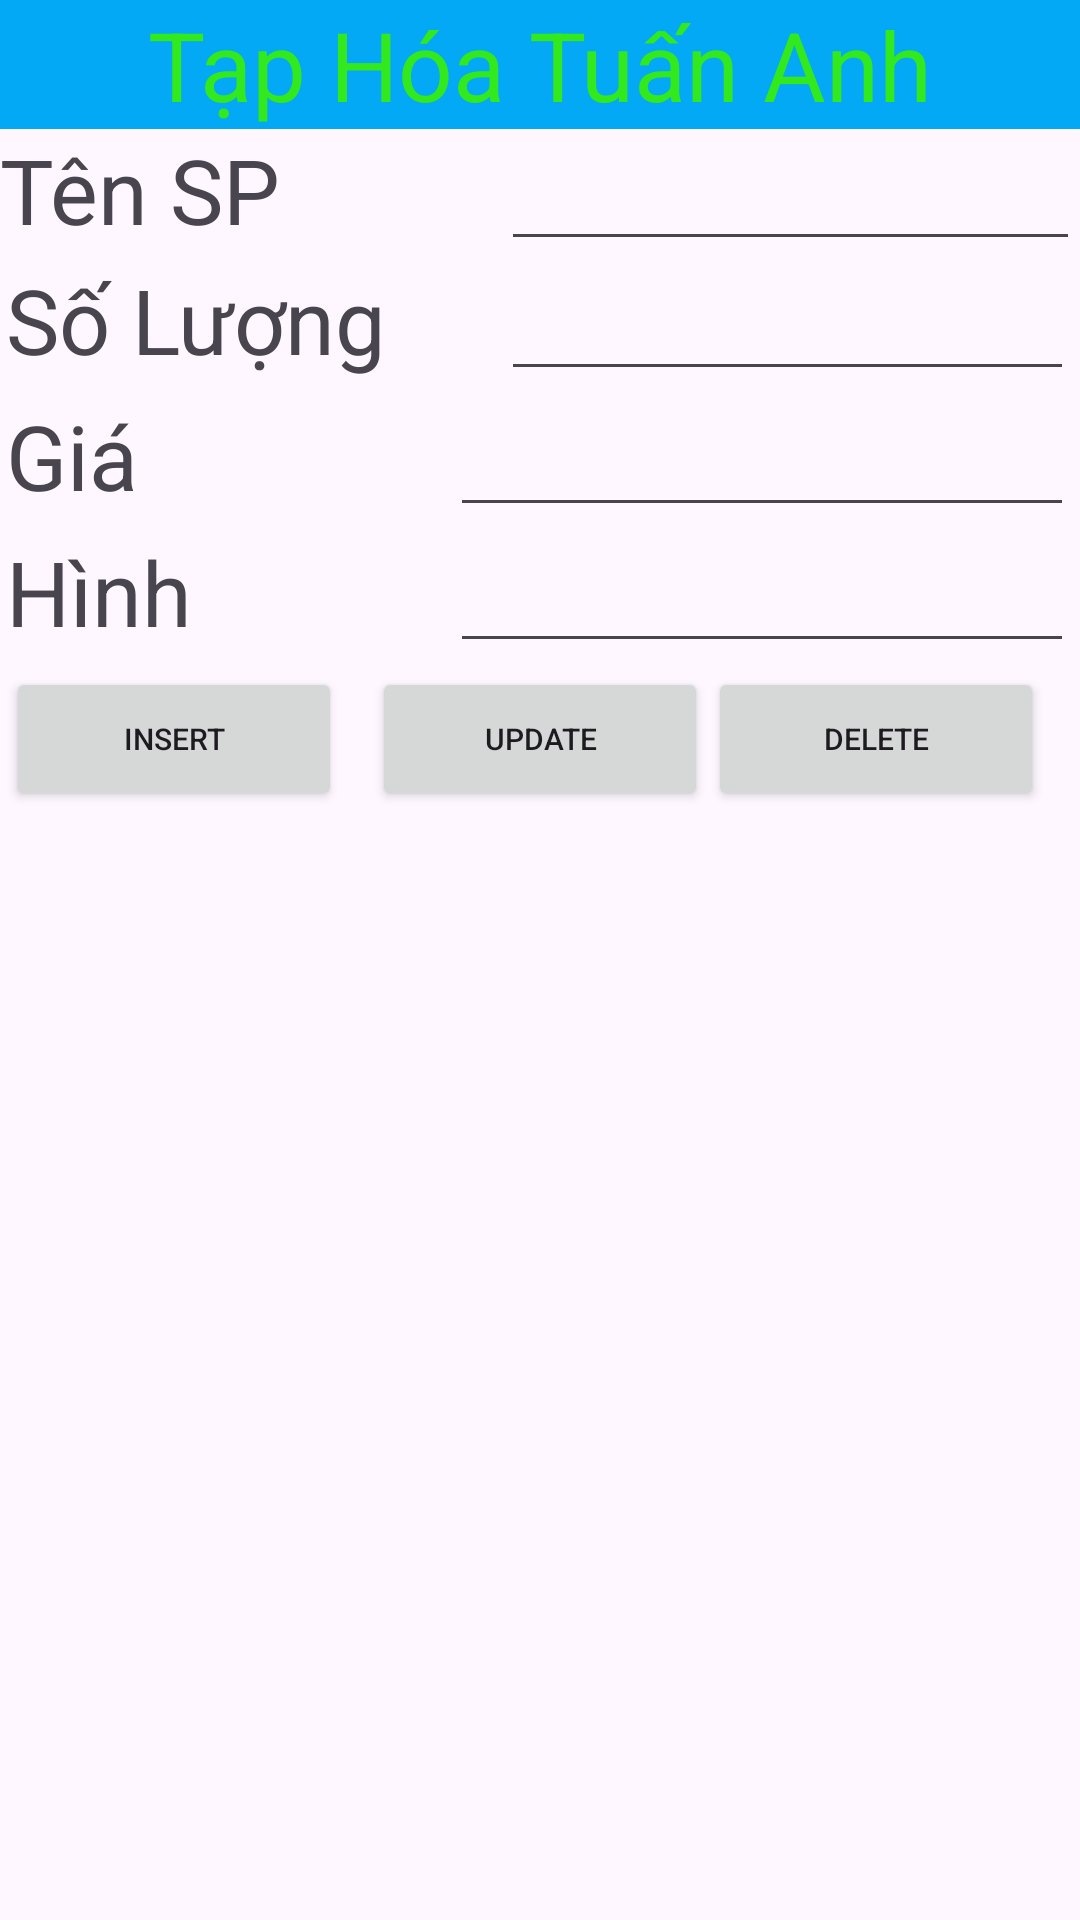

Produce the Android XML layout that renders to this screen, including the resource entries it uses.
<!-- AndroidManifest.xml: application theme Theme.MyApplicationl -->
<!-- res/layout/fragment_item_1.xml -->
<?xml version="1.0" encoding="utf-8"?>
<LinearLayout xmlns:android="http://schemas.android.com/apk/res/android"
    android:layout_width="match_parent"
    android:layout_height="match_parent"
    android:orientation="vertical"
    android:layout_margin="2dp">

    <TextView
        android:id="@+id/txttieude"
        android:layout_width="match_parent"
        android:layout_height="wrap_content"
        android:background="#03A9F4"
        android:text="Tạp Hóa Tuấn Anh"
        android:textAlignment="center"
        android:textColor="#32E91E"
        android:textSize="32sp" />

    <LinearLayout
        android:layout_width="match_parent"
        android:layout_height="wrap_content"
        android:orientation="horizontal">

        <TextView
            android:id="@+id/textView4"
            android:layout_width="167dp"
            android:layout_height="wrap_content"
            android:text="Tên SP    "
            android:textSize="30sp" />

        <EditText
            android:id="@+id/edttensp"
            android:layout_width="match_parent"
            android:layout_height="wrap_content"
            android:layout_weight="1"
            android:ems="10"
            android:inputType="text" />

    </LinearLayout>

    <LinearLayout
        android:layout_width="wrap_content"
        android:layout_height="wrap_content"
        android:orientation="horizontal"
        android:layout_margin="2dp">

        <TextView
            android:id="@+id/textView"
            android:layout_width="184dp"
            android:layout_height="match_parent"
            android:layout_weight="1"
            android:text="Số Lượng"
            android:textSize="30sp" />

        <EditText
            android:id="@+id/editsl"
            android:layout_width="match_parent"
            android:layout_height="wrap_content"
            android:layout_weight="1"
            android:ems="10"
            android:inputType="text" />
    </LinearLayout>

    <LinearLayout
        android:layout_width="match_parent"
        android:layout_height="wrap_content"
        android:orientation="horizontal"
        android:layout_margin="2dp">

        <TextView
            android:id="@+id/textView3"
            android:layout_width="150dp"
            android:layout_height="wrap_content"
            android:layout_weight="1"
            android:text="Giá"
            android:textSize="30sp" />

        <EditText
            android:id="@+id/editgia"
            android:layout_width="wrap_content"
            android:layout_height="wrap_content"
            android:layout_weight="1"
            android:ems="10"
            android:inputType="text" />

    </LinearLayout>
    <LinearLayout
        android:layout_width="match_parent"
        android:layout_height="wrap_content"
        android:orientation="horizontal"
        android:layout_margin="2dp">

        <TextView
            android:id="@+id/texthinh"
            android:layout_width="150dp"
            android:layout_height="wrap_content"
            android:layout_weight="1"
            android:text="Hình"
            android:textSize="30sp" />

        <EditText
            android:id="@+id/editimg"
            android:layout_width="wrap_content"
            android:layout_height="wrap_content"
            android:layout_weight="1"
            android:ems="10"
            android:inputType="text" />

    </LinearLayout>

    <LinearLayout
        android:layout_width="match_parent"
        android:layout_height="wrap_content"
        android:orientation="horizontal"
        android:layout_margin="2dp">

        <Button
            android:id="@+id/btninsert"
            android:layout_width="wrap_content"
            android:layout_height="wrap_content"
            android:layout_weight="1"
            android:text="Insert"
            android:layout_marginRight="10sp"
            android:textSize="10dp"

            />

        <Button
            android:id="@+id/btnUpdate"
            android:layout_width="wrap_content"
            android:layout_height="wrap_content"
            android:layout_weight="1"
            android:textSize="10dp"
            android:text="UpDate"
            android:onClick="update"/>

        <Button
            android:id="@+id/btndelete"
            android:layout_width="wrap_content"
            android:layout_height="wrap_content"
            android:layout_marginRight="10sp"
            android:layout_weight="1"
            android:onClick="delete"
            android:text="Delete"
            android:textSize="10dp" />
    </LinearLayout>

    <LinearLayout
        android:layout_width="match_parent"
        android:layout_height="wrap_content"
        android:orientation="horizontal"
        android:layout_margin="2dp">


        <ListView
            android:id="@+id/lv"
            android:layout_width="match_parent"
            android:layout_height="match_parent"

            android:background="#FCECD9D9" />
    </LinearLayout>


</LinearLayout>
<!-- resources referenced by this layout -->
<resources>
  <style name="Theme.MyApplicationl" parent="Base.Theme.MyApplicationl" />
  <style name="Base.Theme.MyApplicationl" parent="Theme.Material3.DayNight.NoActionBar">
          
          
      </style>
</resources>
